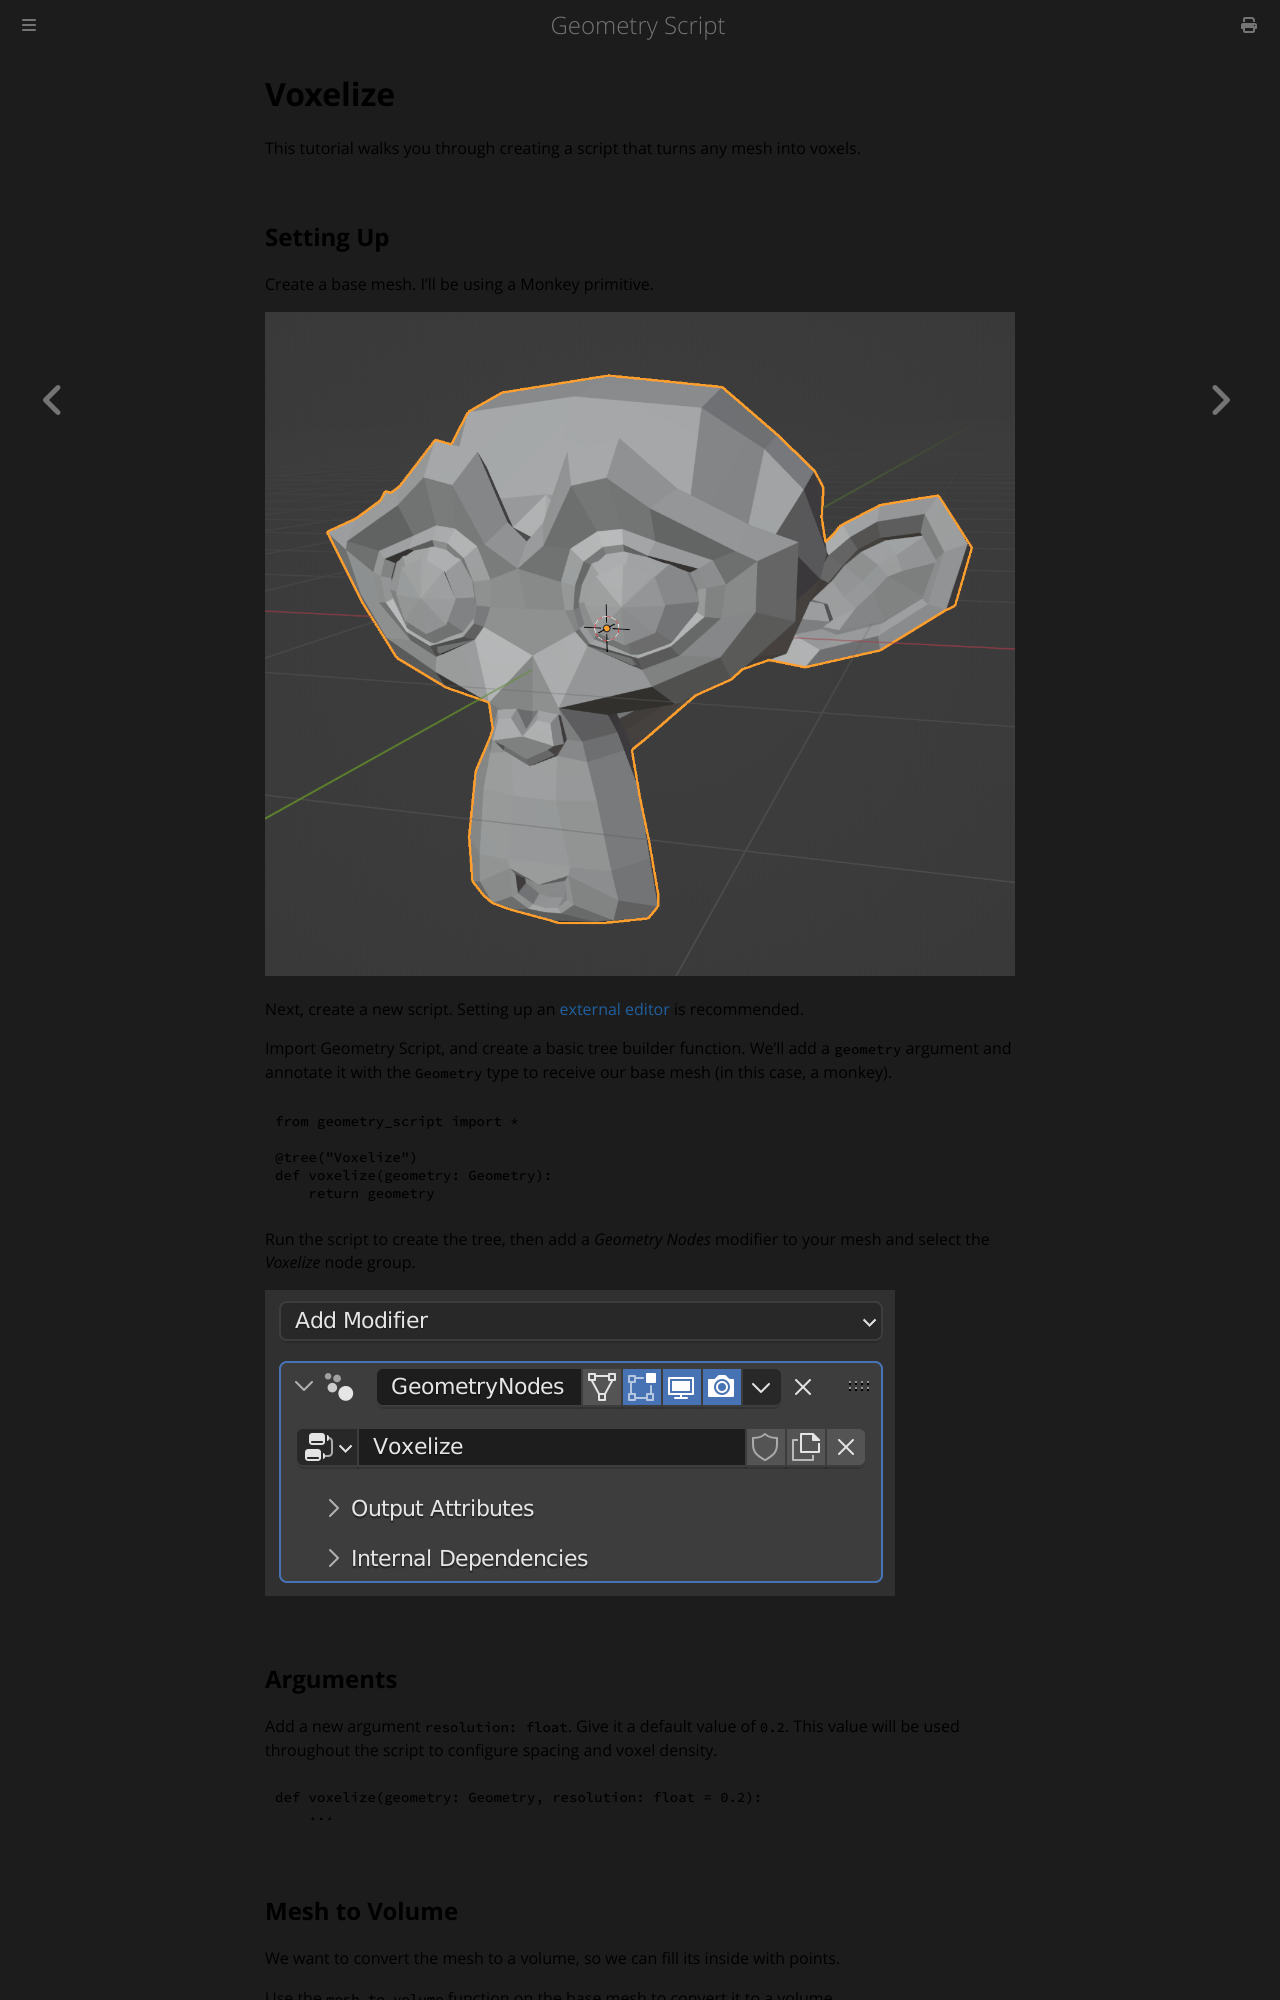

repository: carson-katri/geometry-script · page: tutorials/voxelize.html · generator: mdbook

# Voxelize

This tutorial walks you through creating a script that turns any mesh into voxels.

## Setting Up
Create a base mesh. I'll be using a Monkey primitive.

![](./monkey.png)

Next, create a new script. Setting up an [external editor](../setup/external-editing.md) is recommended.

Import Geometry Script, and create a basic tree builder function. We'll add a `geometry` argument and annotate it with the `Geometry` type to receive our base mesh (in this case, a monkey).

```python
from geometry_script import *

@tree("Voxelize")
def voxelize(geometry: Geometry):
    return geometry
```

Run the script to create the tree, then add a *Geometry Nodes* modifier to your mesh and select the *Voxelize* node group.

![](./voxelize_modifier.png)

## Arguments
Add a new argument `resolution: float`. Give it a default value of `0.2`. This value will be used throughout the script to configure spacing and voxel density.

```python
def voxelize(geometry: Geometry, resolution: float = 0.2):
    ...
```
